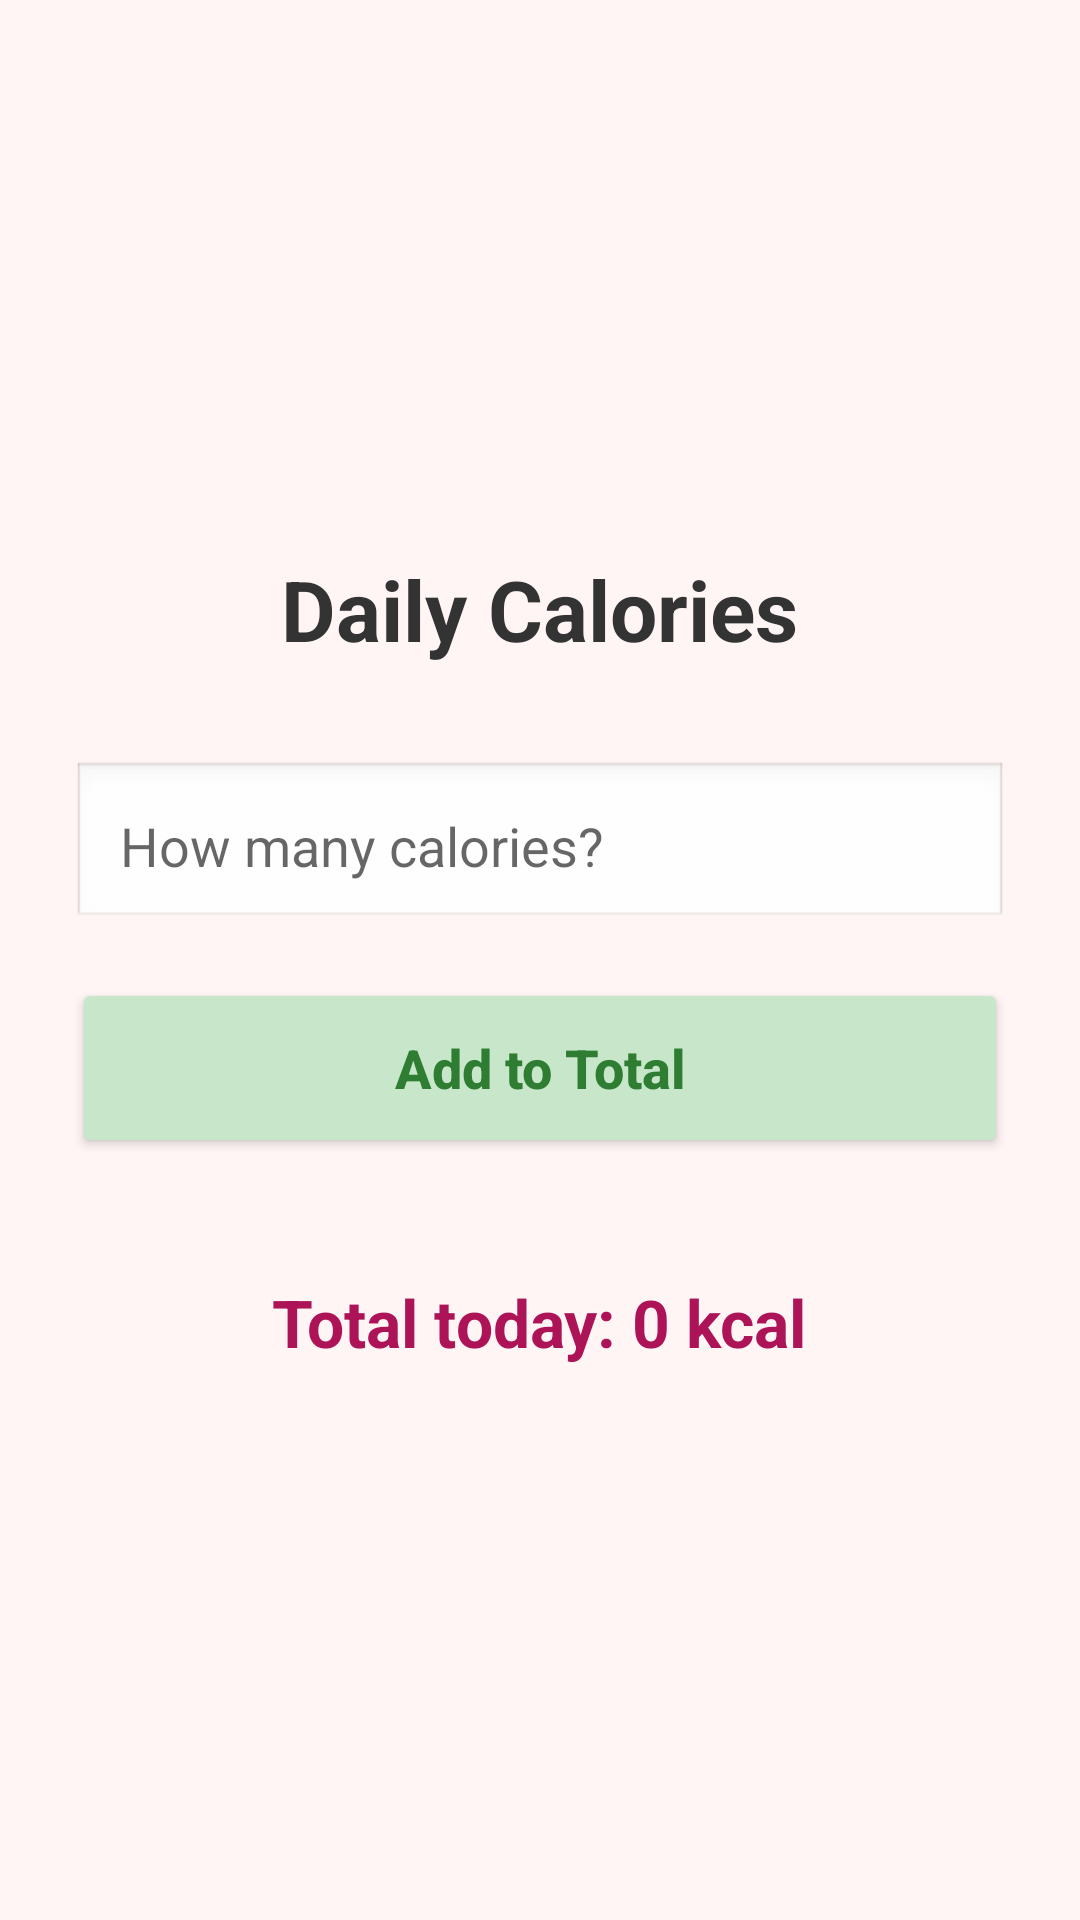

Write the Android layout XML for this screen, with the resource values it uses.
<!-- AndroidManifest.xml: application theme Theme.EatSmart -->
<!-- res/layout/fragment_calculator.xml -->
<?xml version="1.0" encoding="utf-8"?>
<LinearLayout xmlns:android="http://schemas.android.com/apk/res/android"
    android:layout_width="match_parent"
    android:layout_height="match_parent"
    android:orientation="vertical"
    android:padding="24dp"
    android:gravity="center"
    android:background="#FFF5F5"> <TextView
    android:layout_width="wrap_content"
    android:layout_height="wrap_content"
    android:text="Daily Calories"
    android:textSize="28sp"
    android:textStyle="bold"
    android:textColor="#333333"
    android:layout_marginBottom="32dp"/>

    <EditText
        android:id="@+id/etCaloriesAmount"
        android:layout_width="match_parent"
        android:layout_height="wrap_content"
        android:hint="How many calories?"
        android:inputType="number"
        android:padding="16dp"
        android:background="@android:drawable/edit_text"
        android:layout_marginBottom="16dp"/>

    <Button
        android:id="@+id/btnCalc"
        android:layout_width="match_parent"
        android:layout_height="60dp"
        android:text="Add to Total"
        android:backgroundTint="#C8E6C9"
        android:textColor="#2E7D32"
        android:textSize="18sp"
        android:textStyle="bold"
        android:textAllCaps="false"/>

    <TextView
        android:id="@+id/tvTotalResult"
        android:layout_width="wrap_content"
        android:layout_height="wrap_content"
        android:text="Total today: 0 kcal"
        android:layout_marginTop="40dp"
        android:textSize="22sp"
        android:textColor="#AD1457"
        android:textStyle="bold"/>

</LinearLayout>
<!-- resources referenced by this layout -->
<resources>
  <style name="Theme.EatSmart" parent="Theme.AppCompat.Light.DarkActionBar">
          <item name="colorPrimary">#4CAF50</item>
          <item name="colorPrimaryDark">#388E3C</item>
          <item name="colorAccent">#FF4081</item>
      </style>
</resources>
